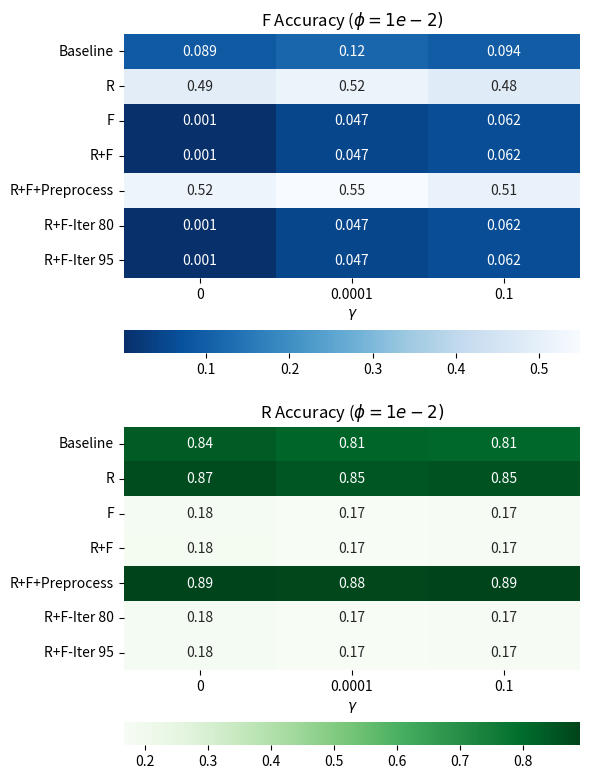

Recreate this plot in Python.
import numpy as np
import matplotlib.pyplot as plt
import seaborn as sns

gamma_vals = [0, 0.0001, 0.1]  
gamma_vals_str = ['0', '1e-4', '1e-1', '1']


f_acc_data = np.array([
    [0.089, 0.115, 0.094], 
    [0.490, 0.516, 0.482], 
    [0.001, 0.047, 0.062], 
    [0.001, 0.047, 0.062], 
    [0.521, 0.549, 0.509], 
    [0.001, 0.047, 0.062], 
    [0.001, 0.047, 0.062]
])

r_acc_data = np.array([
    [0.837, 0.814, 0.810], 
    [0.872, 0.849, 0.855], 
    [0.183, 0.167, 0.174], 
    [0.184, 0.168, 0.174], 
    [0.890, 0.884, 0.888], 
    [0.183, 0.167, 0.174], 
    [0.183, 0.167, 0.174]
])
conditions = [
    'Baseline', 'R', 'F', 'R+F', 
    'R+F+Preprocess', 'R+F-Iter 80', 'R+F-Iter 95'
]

fig, ax = plt.subplots(2, 1, figsize=(6, 8))

sns.heatmap(f_acc_data, annot=True, cmap='Blues_r', xticklabels=gamma_vals, yticklabels=conditions, ax=ax[0], cbar_kws={'orientation': 'horizontal'})
ax[0].set_title(r'F Accuracy ($\phi=1e-2)$')
ax[0].set_xlabel(r'$\gamma$')

sns.heatmap(r_acc_data, annot=True, cmap='Greens', xticklabels=gamma_vals, yticklabels=conditions, ax=ax[1], cbar_kws={'orientation': 'horizontal'})
ax[1].set_title(r'R Accuracy ($\phi=1e-2)$')
ax[1].set_xlabel(r'$\gamma$')

plt.tight_layout()

plt.savefig('ablation_experiment_phi_1e02_heatmap_vert.png', dpi=300)

plt.show()
